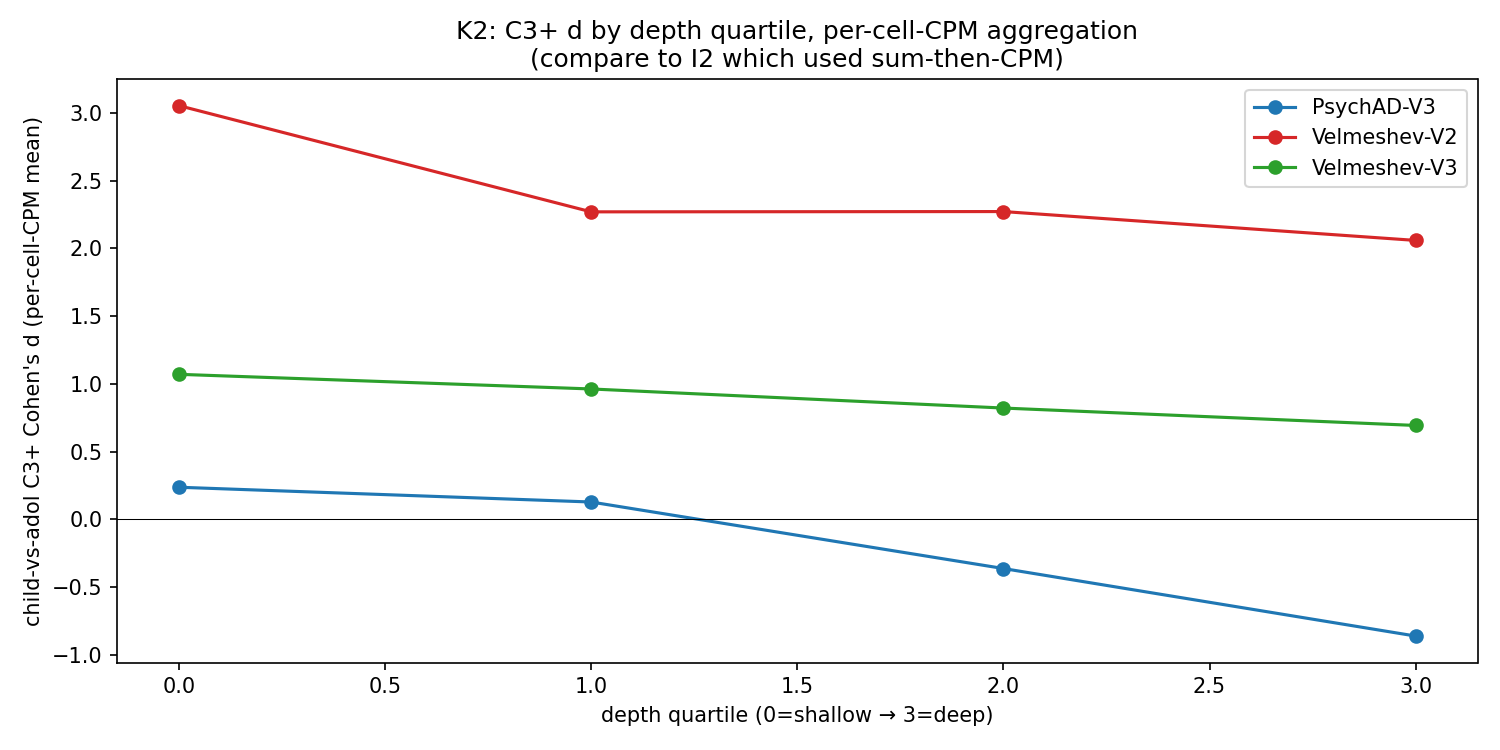

The file beside this chart, header and first rows:
depth_q, n_child, n_adol, mean_child, mean_adol, cohens_d, group
0, 11, 60, 60982, 58504, 0.2363, PsychAD-V3
1, 11, 58, 73382, 71971, 0.1274, PsychAD-V3
2, 10, 58, 79219, 82618, -0.3636, PsychAD-V3
3, 8, 55, 89552, 94387, -0.862, PsychAD-V3
0, 8, 9, 100976, 78961, 3.053, Velmeshev-V2
1, 8, 9, 102865, 79093, 2.269, Velmeshev-V2
2, 8, 9, 110259, 94870, 2.271, Velmeshev-V2
3, 7, 9, 116621, 103732, 2.058, Velmeshev-V2
0, 6, 9, 84577, 71456, 1.07, Velmeshev-V3
1, 6, 9, 90631, 75957, 0.9616, Velmeshev-V3
2, 6, 9, 104694, 92936, 0.8208, Velmeshev-V3
3, 6, 9, 117816, 113503, 0.6923, Velmeshev-V3
